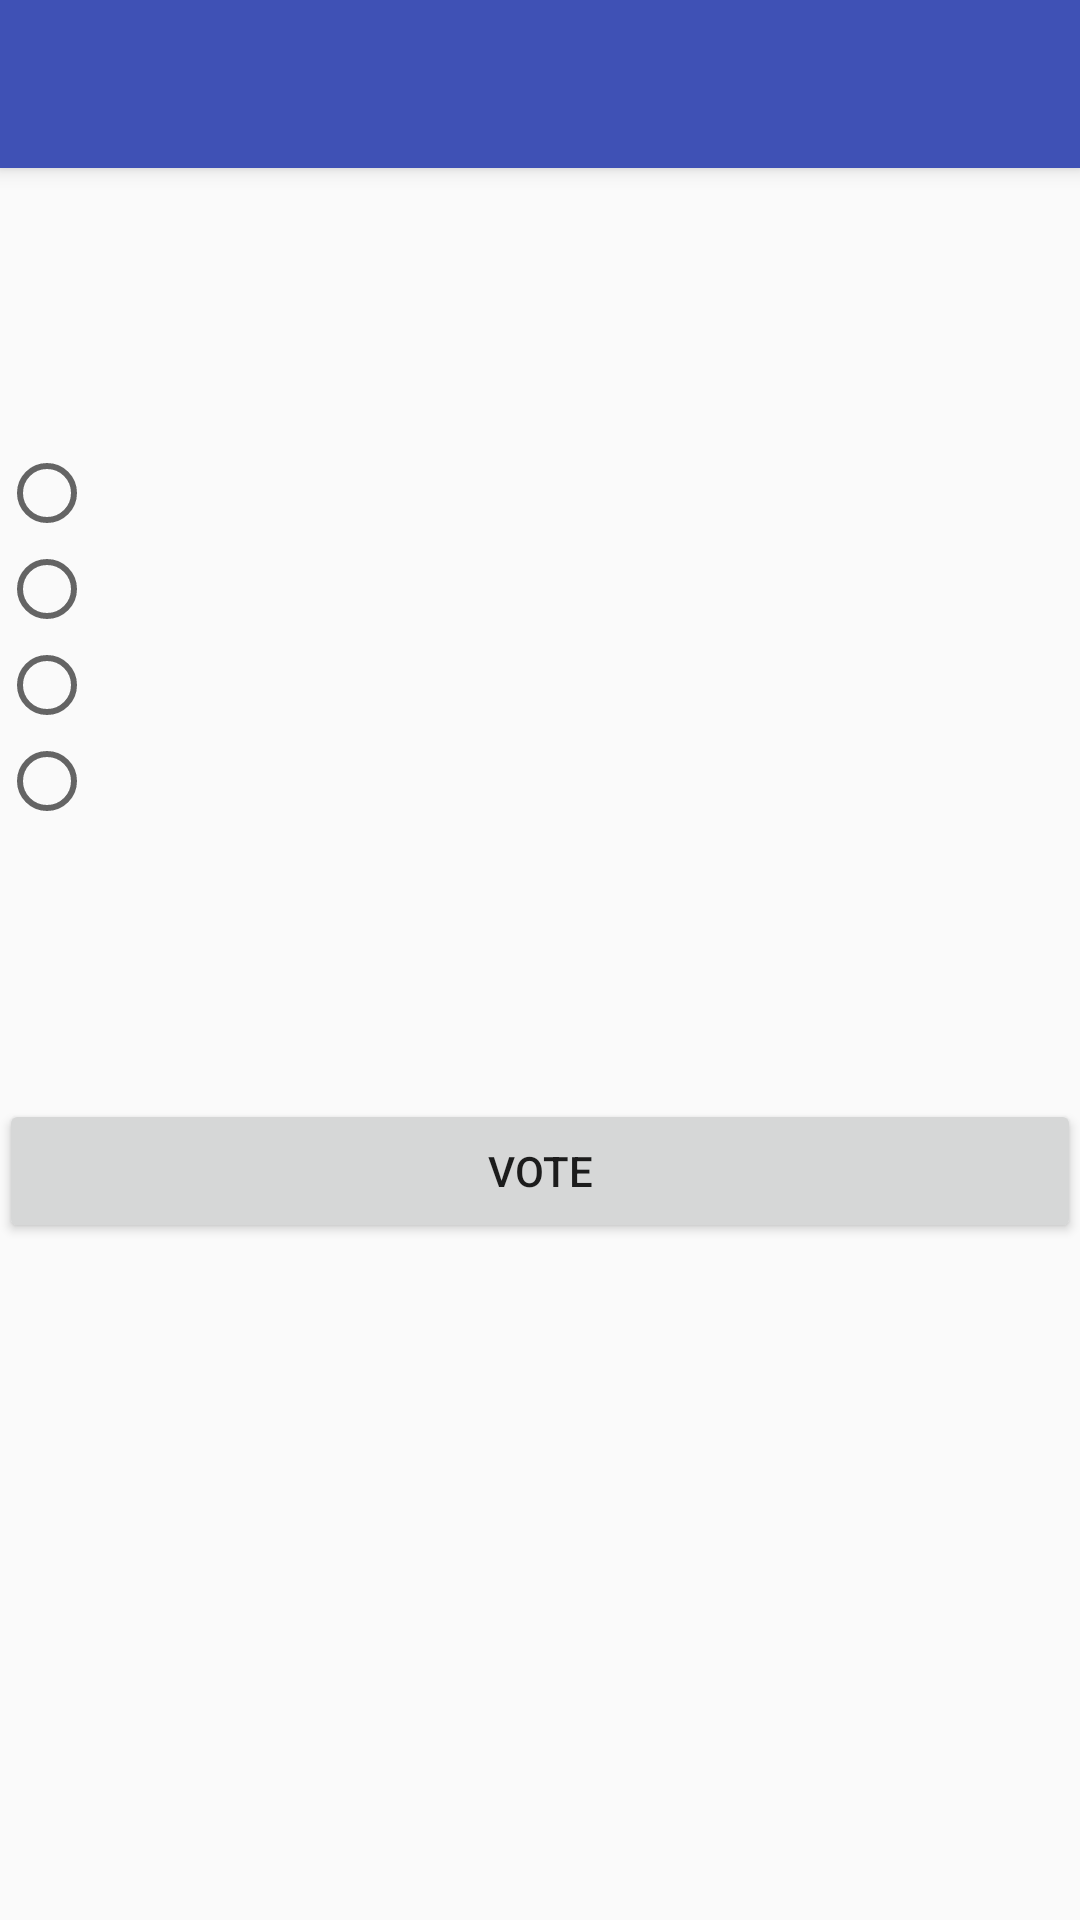

This screen was rendered from an Android layout file. Write that file and the resources it references.
<!-- AndroidManifest.xml: application theme AppTheme -->
<!-- res/layout/activity_quiz_details.xml -->
<LinearLayout xmlns:android="http://schemas.android.com/apk/res/android"
    xmlns:tools="http://schemas.android.com/tools"
    android:layout_width="match_parent"
    android:layout_height="match_parent"
    xmlns:app="http://schemas.android.com/apk/res-auto"
    android:gravity="center_horizontal"
    android:orientation="vertical"
    android:paddingBottom="0px"
    android:paddingLeft="0px"
    android:paddingRight="0px"
    android:paddingTop="0px"
    tools:context="ca.umanitoba.cs.votee.QuizDetailsActivity">

    <android.support.v7.widget.Toolbar
        android:id="@+id/my_toolbar"
        android:layout_width="match_parent"
        android:layout_height="?attr/actionBarSize"
        android:background="?attr/colorPrimary"
        android:elevation="4dp"
        android:theme="@style/ToolBarStyle"
        app:popupTheme="@style/ThemeOverlay.AppCompat.Light"
        android:layout_gravity="left|right|top" />

    <RelativeLayout
        android:layout_width="match_parent"
        android:layout_height="match_parent"
        android:paddingBottom="@dimen/activity_vertical_margin"
        android:paddingLeft="@dimen/activity_horizontal_margin"
        android:paddingRight="@dimen/activity_horizontal_margin"
        android:paddingTop="@dimen/activity_vertical_margin">

        <TextView
            android:id="@+id/textViewQuestionTitle"
            android:textSize="24dp"
            android:layout_width="match_parent"
            android:layout_height="wrap_content" />

        <TextView
            android:id="@+id/textViewQuestionDescr"
            android:textSize="24dp"
            android:layout_width="match_parent"
            android:layout_height="wrap_content" />

        <RadioGroup
            android:id="@+id/radioGroup"
            android:layout_width="fill_parent"
            android:layout_height="wrap_content"
            android:orientation="vertical"
            android:layout_below="@+id/textViewQuestionTitle"
            android:layout_alignParentLeft="true"
            android:layout_alignParentStart="true"
            android:layout_marginTop="60dp">

            <RadioButton
                android:id="@+id/radioButton1"
                android:layout_width="fill_parent"
                android:layout_height="wrap_content" />

            <RadioButton
                android:id="@+id/radioButton2"
                android:layout_width="fill_parent"
                android:layout_height="wrap_content" />

            <RadioButton
                android:id="@+id/radioButton3"
                android:layout_width="fill_parent"
                android:layout_height="wrap_content" />

            <RadioButton
                android:id="@+id/radioButton4"
                android:layout_width="fill_parent"
                android:layout_height="wrap_content" />
        </RadioGroup>

        
            <Button
                android:id="@+id/vote_button"
                android:layout_width="376dp"
                android:layout_height="wrap_content"
                android:onClick="onSubmit"
                android:text="Vote"
                android:layout_below="@+id/radioGroup"
                android:layout_centerHorizontal="true"
                android:layout_marginTop="90dp" />

    </RelativeLayout>
</LinearLayout>
<!-- resources referenced by this layout -->
<resources>
  <style name="ToolBarStyle" parent="Theme.AppCompat">
          <item name="colorPrimary">@color/colorPrimary</item>
          <item name="colorPrimaryDark">@color/colorPrimaryDark</item>
          <item name="colorAccent">@color/colorAccent</item>
          <item name="android:textColorPrimary">@android:color/white</item>
          <item name="android:textColorSecondary">@android:color/white</item>
          <item name="actionMenuTextColor">@android:color/white</item>
      </style>
  <style name="AppTheme" parent="Theme.AppCompat.Light.NoActionBar">
          
          <item name="colorPrimary">@color/colorPrimary</item>
          <item name="colorPrimaryDark">@color/colorPrimaryDark</item>
          <item name="colorAccent">@color/colorAccent</item>
      </style>
  <color name="colorPrimary">#3F51B5</color>
  <color name="colorPrimaryDark">#303F9F</color>
  <color name="colorAccent">#FF4081</color>
</resources>
